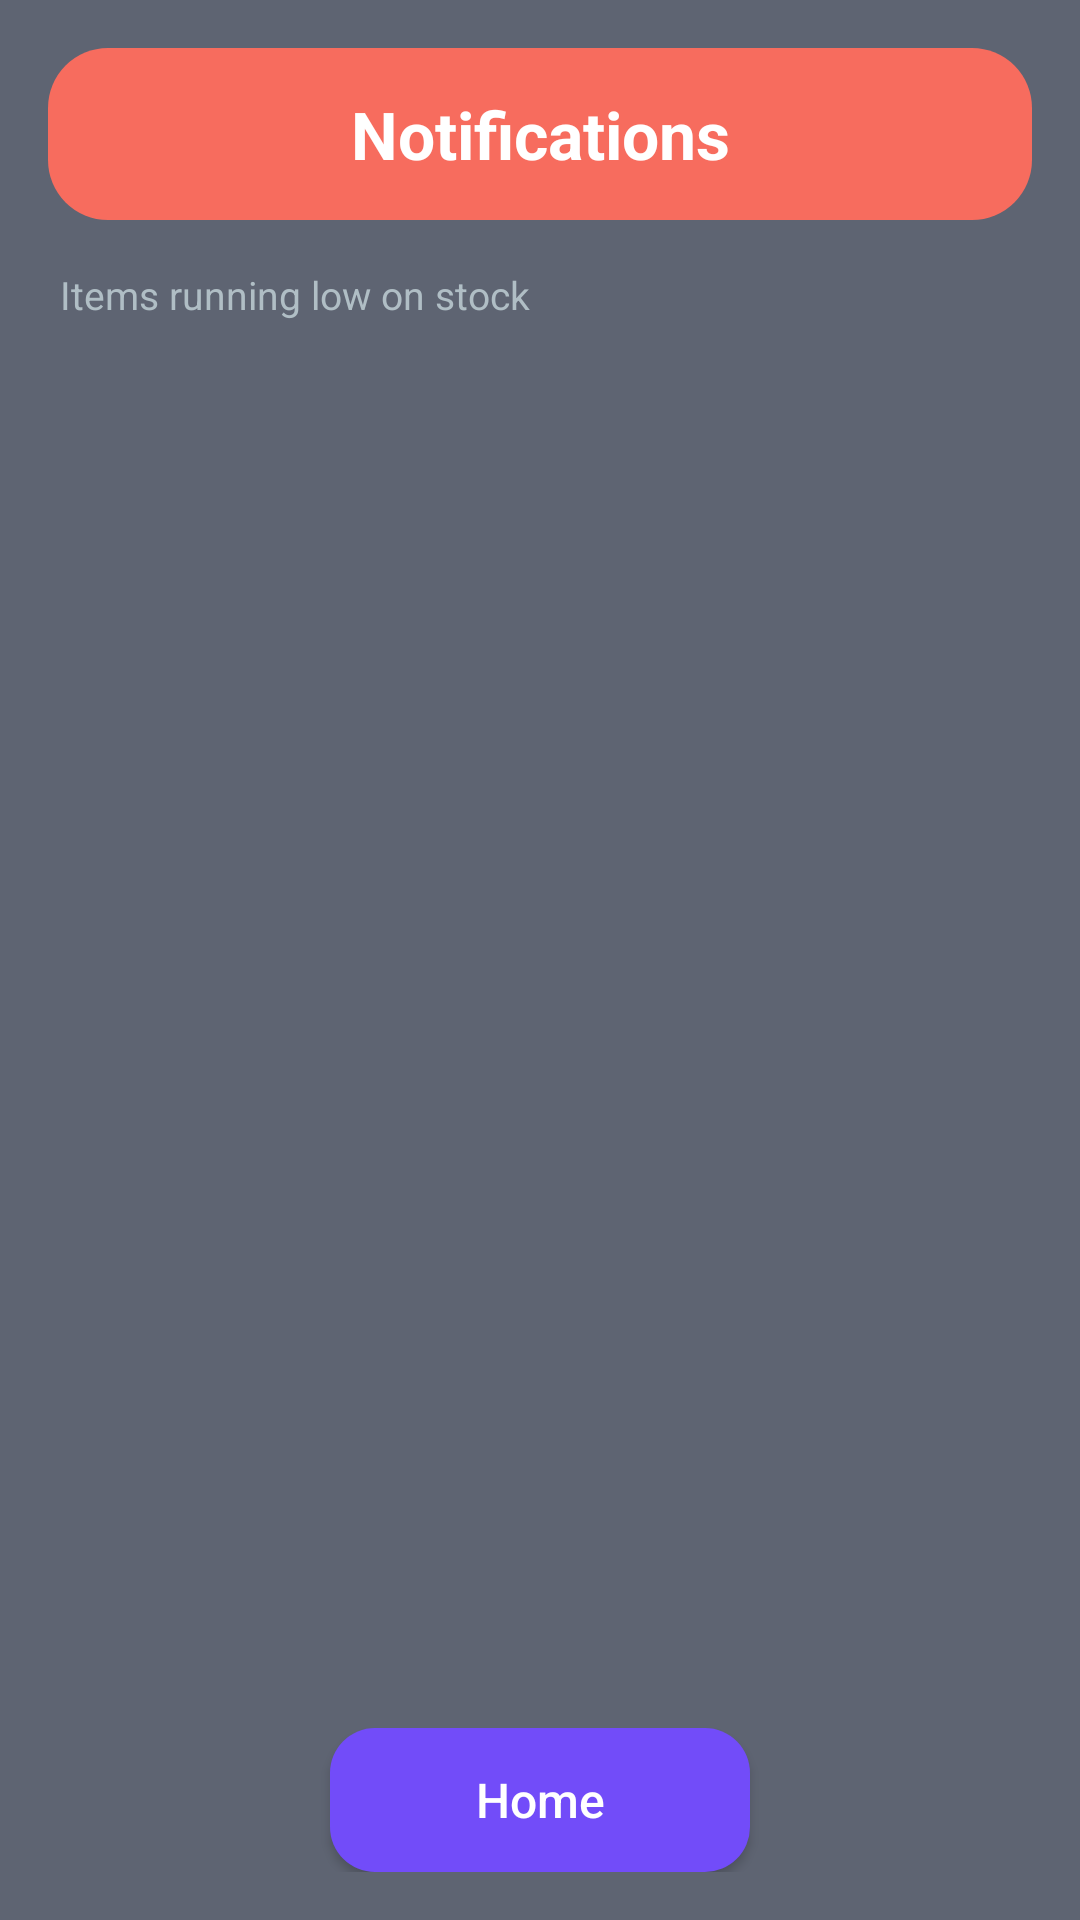

Produce the Android XML layout that renders to this screen, including the resource entries it uses.
<!-- AndroidManifest.xml: application theme Theme.InventoryManagmentSystem -->
<!-- res/layout/notices.xml -->
<?xml version="1.0" encoding="utf-8"?>
<LinearLayout xmlns:android="http://schemas.android.com/apk/res/android"
    android:layout_width="match_parent"
    android:layout_height="match_parent"
    android:background="@color/notification_bg"
    android:orientation="vertical"
    android:padding="16dp">

    
    <TextView
        android:layout_width="match_parent"
        android:layout_height="wrap_content"
        android:layout_marginBottom="16dp"
        android:background="@drawable/shape_title"
        android:gravity="center_horizontal"
        android:paddingVertical="14dp"
        android:paddingHorizontal="16dp"
        android:text="@string/titleNotice"
        android:textColor="@color/white"
        android:textSize="22sp"
        android:textStyle="bold" />

    
    <TextView
        android:layout_width="match_parent"
        android:layout_height="wrap_content"
        android:layout_marginBottom="8dp"
        android:paddingHorizontal="4dp"
        android:text="@string/notification_subtitle"
        android:textColor="#B0BEC5"
        android:textSize="13sp" />

    
    <ListView
        android:id="@+id/notificationCustomLv"
        android:layout_width="match_parent"
        android:layout_height="0dp"
        android:layout_weight="1"
        android:background="@drawable/shape_notification_list_bg"
        android:clipToPadding="false"
        android:paddingTop="8dp"
        android:paddingBottom="8dp"
        android:divider="@android:color/transparent"
        android:dividerHeight="0dp" />

    
    <androidx.appcompat.widget.AppCompatButton
        android:id="@+id/btnHomeNotV"
        android:layout_width="wrap_content"
        android:layout_height="wrap_content"
        android:layout_gravity="center_horizontal"
        android:layout_marginTop="16dp"
        android:background="@drawable/shape_blue_btn"
        android:minWidth="140dp"
        android:paddingVertical="12dp"
        android:paddingHorizontal="24dp"
        android:text="@string/home"
        android:textColor="@color/white"
        android:textSize="16sp"
        android:textAllCaps="false" />
</LinearLayout>
<!-- resources referenced by this layout -->
<resources>
  <color name="notification_bg">#5e6472</color>
  <color name="white">#FFFFFFFF</color>
  <!-- drawable shape_blue_btn (drawable) -->
  <?xml version="1.0" encoding="utf-8"?>
  <shape xmlns:android="http://schemas.android.com/apk/res/android"
      android:shape="rectangle">
      <solid android:color="#724cf9"/>
      <padding android:right="6dp" android:left="6dp"/>
      <corners android:radius="15dp"/>
  </shape>
  <!-- drawable shape_title (drawable) -->
  <?xml version="1.0" encoding="utf-8"?>
  <shape xmlns:android="http://schemas.android.com/apk/res/android" android:shape="rectangle">
      <solid android:color="#f76c5e"/>
  
      <corners android:radius="20dp"/>
  </shape>
  <string name="home">Home</string>
  <string name="notification_subtitle">Items running low on stock</string>
  <string name="titleNotice">Notifications</string>
  <style name="Theme.InventoryManagmentSystem" parent="Base.Theme.InventoryManagmentSystem" />
  <style name="Base.Theme.InventoryManagmentSystem" parent="Theme.Material3.DayNight.NoActionBar">
          
          
      </style>
</resources>
